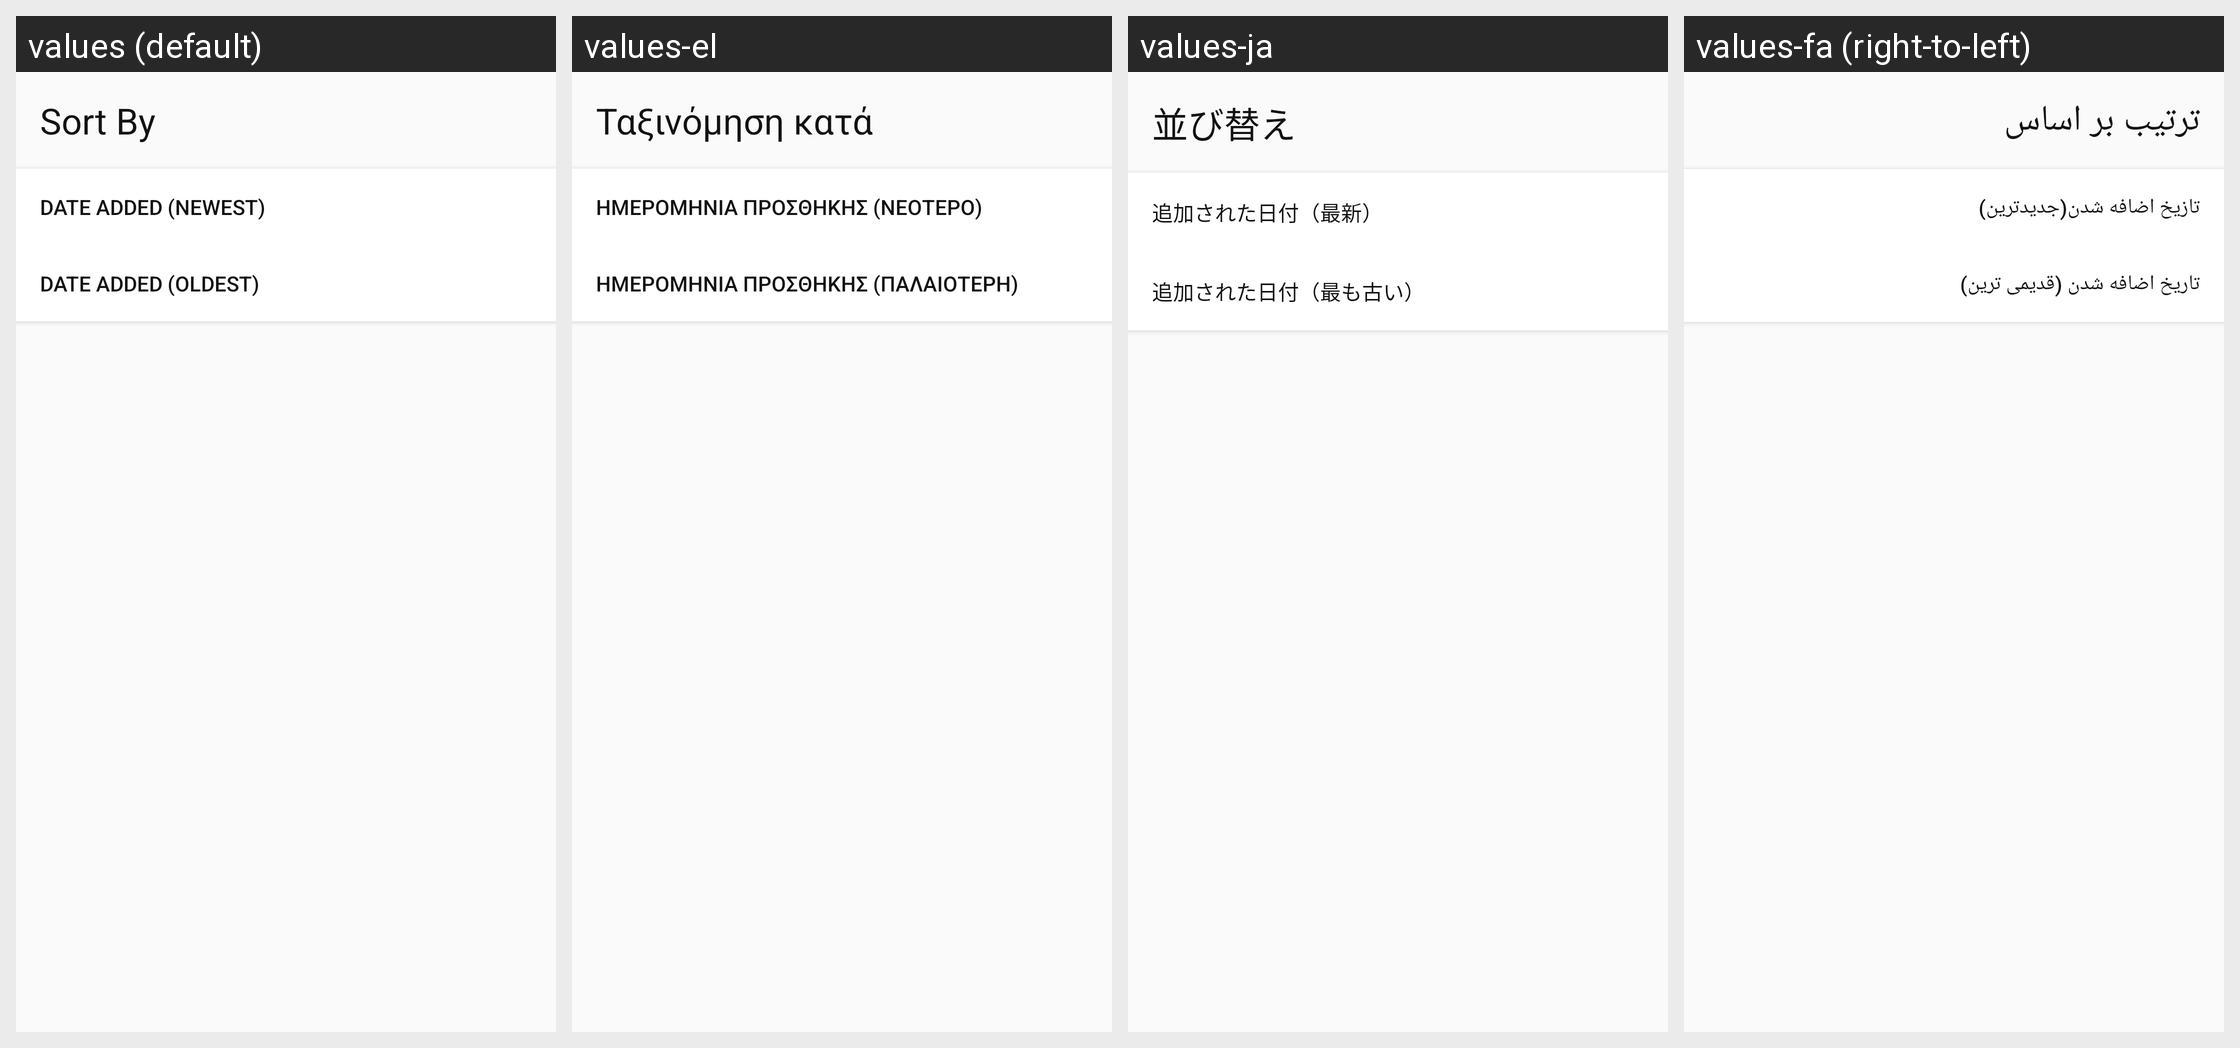

For this localized Android screen grid, give each drawn string resource with its value in every locale shown.
Android screen res/layout/sort_layout.xml rendered under 4 locales, left to right: values (default), values-el, values-ja, values-fa (right-to-left). Device: Nexus 5 (rendered at 1080×1920; each locale shown at half size, 540×960, under a caption strip naming it); theme AppTheme.
Other locales in the repository, not shown: values-ar, values-de, values-es, values-fil, values-fr, values-hi, values-it, values-ko, values-pt, values-ru, values-sq, values-tr.
Strings drawn on this screen, with the default value and each locale's value (text and hints the layout hard-codes, and strings that could not be matched under every locale, appear in the picture but are not listed):

sort_by
  values: Sort By
  values-el: Ταξινόμηση κατά
  values-ja: 並び替え
  values-fa: ترتیب بر اساس

date_added_newest
  values: Date added (Newest)
  values-el: Ημερομηνία προσθήκης (νεότερο)
  values-ja: 追加された日付（最新）
  values-fa: تازیخ اضافه شدن(جدیدترین)

date_added_oldest
  values: Date added (oldest)
  values-el: Ημερομηνία προσθήκης (παλαιότερη)
  values-ja: 追加された日付（最も古い）
  values-fa: تاریخ اضافه شدن (قدیمی ترین)
